Labelled photos from "MangoVarientAnalyzer", an image-classification folder in ShivamVPatil/MangoVarientAnalyzer. The possible labels are: healthy Badami mango, healthy Totapuri mango, partially ripe Totapuri mango, raw Badami mango, raw Totapuri mango, rotten Badami mango, rotten Neelam mango, rotten Totapuri mango, unripe Badami mango, unripe Totapuri mango.

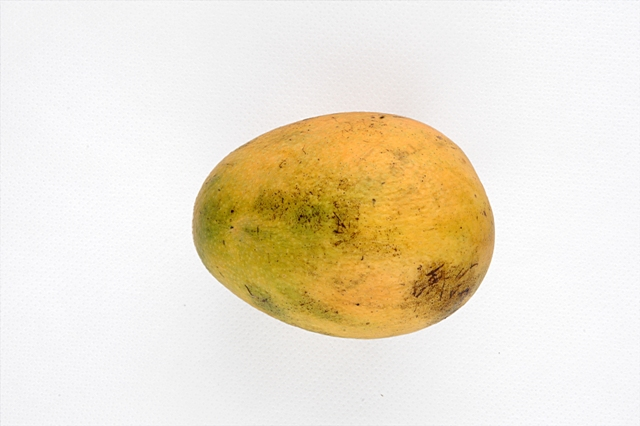
Label: rotten Neelam mango

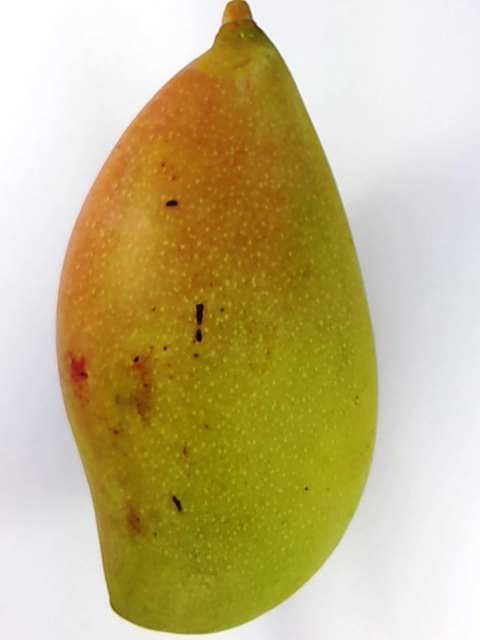
Label: unripe Totapuri mango

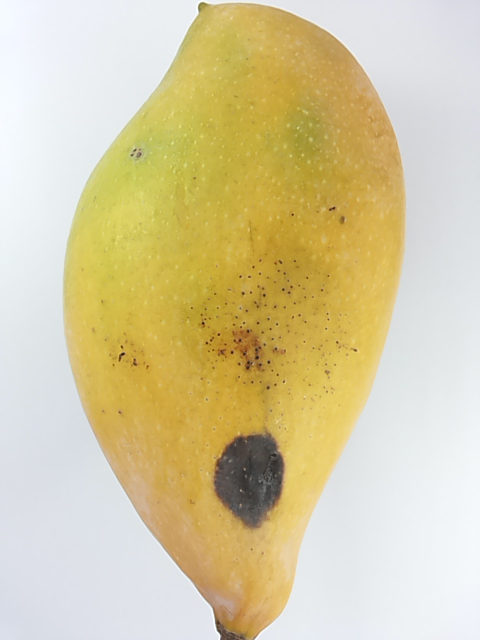
Label: rotten Totapuri mango

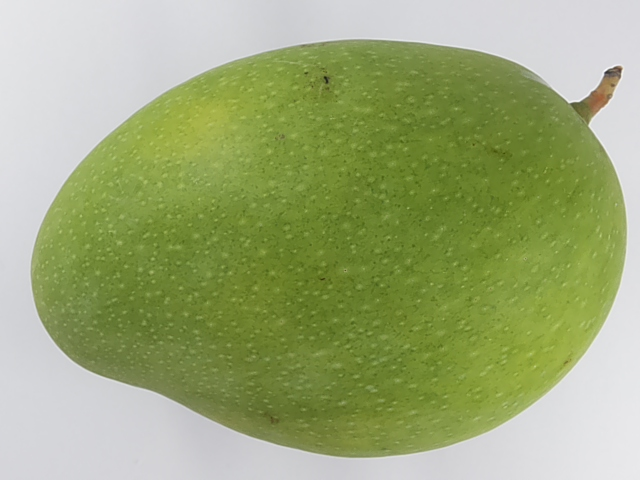
Label: unripe Badami mango

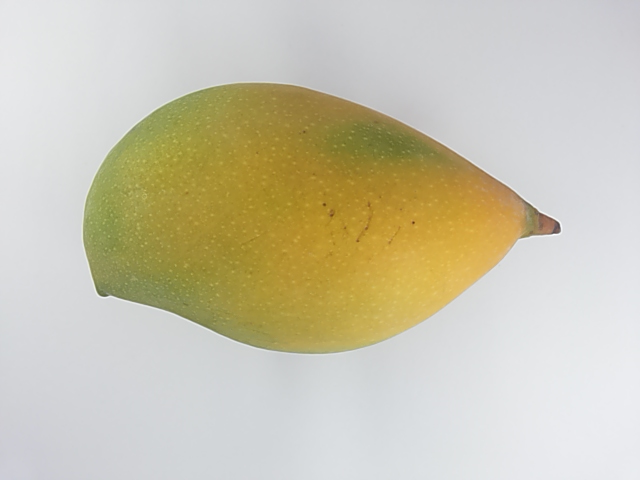
Label: healthy Totapuri mango

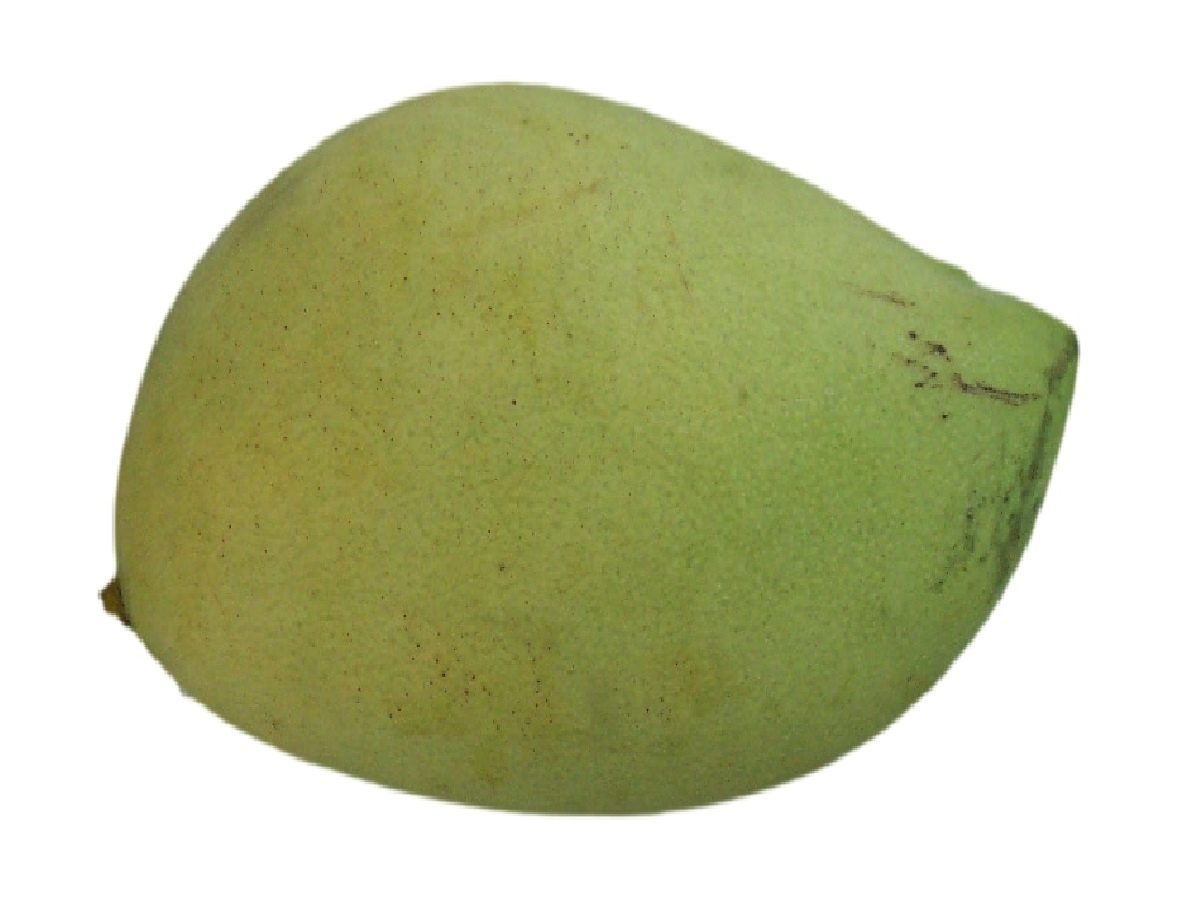
Label: raw Badami mango
